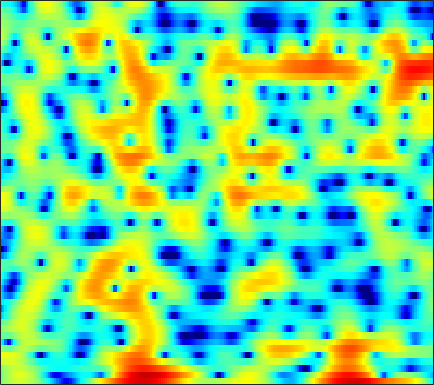

The table this chart was drawn from, first rows:
-0.45339, 0.14829, 0.84933, 1.4373, 1.8104, 2.2157, 2.5123, 2.6685, 2.8041, 2.8296, 2.7438, 2.6153, 2.3618, 2.0113, 1.6864, 1.165, 0.55584, 0.034023, -0.74992, -1.6239, -2.5753, -3.3539, -4.4801, -5.7058
-1.07, -0.2224, 0.7546, 1.568, 2.077, 2.627, 3.033, 3.244, 3.404, 3.424, 3.308, 3.131, 2.775, 2.276, 1.806, 1.044, 0.1145, -0.6999, -1.961, -3.445, -5.183, -6.678, -8.927, -11.38
-0.2636, 0.3131, 0.9834, 1.534, 1.868, 2.209, 2.432, 2.522, 2.543, 2.454, 2.261, 2.051, 1.694, 1.255, 0.8769, 0.321, -0.2802, -0.75, -1.382, -2.002, -2.595, -3.002, -3.481, -3.869
2.46, 2.673, 2.897, 3.044, 3.098, 3.089, 2.982, 2.833, 2.536, 2.125, 1.598, 1.124, 0.3941, -0.4337, -1.106, -2.032, -2.915, -3.502, -4.116, -4.485, -4.62, -4.601, -4.47, -4.285
3.704, 3.702, 3.678, 3.632, 3.579, 3.473, 3.306, 3.128, 2.793, 2.313, 1.652, 1.004, -0.111, -1.587, -3.013, -5.523, -9.174, -13.48, -26.79, -17.04, -10.71, -8.152, -5.942, -4.515
0.7436, 0.1409, -0.5335, -0.8663, -0.8035, -0.3572, 0.3064, 0.8165, 1.389, 1.771, 1.935, 1.909, 1.688, 1.282, 0.8725, 0.2472, -0.3822, -0.7892, -1.141, -1.237, -1.103, -0.914, -0.6531, -0.4416
-3.603, -5.703, -9.869, -14.87, -12.72, -7.473, -3.975, -2.147, -0.3788, 0.842, 1.656, 2.054, 2.36, 2.459, 2.424, 2.275, 2.054, 1.863, 1.608, 1.36, 1.134, 0.9805, 0.7855, 0.5934
-0.7644, -0.909, -1.029, -0.9467, -0.7238, -0.2322, 0.3993, 0.8912, 1.494, 1.977, 2.302, 2.428, 2.434, 2.257, 2.012, 1.546, 0.941, 0.4133, -0.3459, -1.109, -1.764, -2.126, -2.382, -2.403
-0.005924, 0.3855, 0.8779, 1.345, 1.675, 2.1, 2.49, 2.743, 3.005, 3.15, 3.145, 3.033, 2.717, 2.185, 1.625, 0.6256, -0.7244, -2.02, -4.248, -7.294, -11.65, -15.58, -15.04, -10.49
-2.091, -1.399, -0.4934, 0.3558, 0.9366, 1.63, 2.215, 2.571, 2.925, 3.129, 3.17, 3.089, 2.815, 2.338, 1.84, 0.9713, -0.1329, -1.118, -2.61, -4.224, -5.721, -6.478, -6.713, -6.154
-6.808, -5.349, -3.58, -2.038, -1.029, 0.1331, 1.078, 1.655, 2.266, 2.7, 2.961, 3.044, 3, 2.78, 2.504, 1.997, 1.355, 0.789, -0.03792, -0.9006, -1.73, -2.292, -2.909, -3.337
-9.666, -7.406, -5.061, -3.226, -2.078, -0.7675, 0.3344, 1.048, 1.862, 2.522, 3.022, 3.285, 3.485, 3.509, 3.407, 3.108, 2.618, 2.119, 1.279, 0.2421, -1.01, -2.112, -3.781, -5.604
-5.533, -5.184, -4.608, -3.894, -3.278, -2.369, -1.367, -0.5694, 0.4886, 1.468, 2.318, 2.85, 3.398, 3.75, 3.873, 3.836, 3.555, 3.184, 2.449, 1.403, -0.006018, -1.352, -3.645, -6.697
-5.664, -6.788, -8.426, -9.854, -10.24, -9.264, -7.157, -5.425, -3.283, -1.429, 0.1248, 1.113, 2.2, 3.014, 3.453, 3.816, 3.926, 3.849, 3.518, 2.939, 2.143, 1.424, 0.3311, -0.8149
-6.119, -8.104, -11.5, -15.69, -17.93, -16.09, -12.31, -9.74, -6.842, -4.364, -2.229, -0.8477, 0.7183, 1.956, 2.69, 3.428, 3.903, 4.09, 4.143, 3.979, 3.612, 3.21, 2.514, 1.646
-4.324, -5.822, -8.047, -10.52, -12.5, -15.06, -15.95, -14.31, -10.66, -7.199, -4.353, -2.604, -0.7145, 0.7647, 1.645, 2.547, 3.187, 3.511, 3.777, 3.865, 3.776, 3.594, 3.21, 2.635
-2.441, -3.518, -5.158, -7.105, -8.713, -10.84, -11.91, -11, -8.518, -5.96, -3.789, -2.458, -1.056, 0.005934, 0.6116, 1.214, 1.628, 1.87, 2.117, 2.318, 2.491, 2.596, 2.668, 2.633
-0.8694, -1.345, -1.929, -2.436, -2.738, -2.957, -2.886, -2.649, -2.16, -1.541, -0.9335, -0.5636, -0.2349, -0.1444, -0.2659, -0.6422, -1.187, -1.57, -1.816, -1.544, -0.7537, -0.004342, 0.9575, 1.755
-1.858, -1.933, -1.843, -1.557, -1.277, -0.8299, -0.3356, 0.01162, 0.4432, 0.7891, 0.9771, 0.9767, 0.735, 0.1187, -0.6716, -2.334, -5.086, -8.527, -18.77, -14.53, -6.61, -3.497, -0.8013, 0.9656
-9.218, -8.758, -7.218, -5.402, -4.119, -2.624, -1.407, -0.6539, 0.1789, 0.789, 1.17, 1.307, 1.258, 0.9292, 0.5057, -0.3097, -1.323, -2.062, -2.666, -2.507, -1.604, -0.7335, 0.3886, 1.313
-20.05, -17.55, -12.49, -8.976, -6.994, -4.894, -3.234, -2.184, -1.008, -0.07662, 0.6444, 1.055, 1.426, 1.62, 1.665, 1.616, 1.498, 1.393, 1.275, 1.248, 1.277, 1.323, 1.386, 1.398
-9.3, -9.259, -8.778, -7.844, -6.944, -5.605, -4.174, -3.082, -1.738, -0.5417, 0.4844, 1.119, 1.803, 2.309, 2.568, 2.79, 2.883, 2.874, 2.77, 2.576, 2.28, 1.99, 1.501, 0.8704
-7.659, -8.511, -9.69, -10.43, -10.16, -8.542, -6.224, -4.483, -2.44, -0.7117, 0.6792, 1.519, 2.411, 3.061, 3.404, 3.698, 3.809, 3.791, 3.634, 3.299, 2.797, 2.294, 1.407, 0.2435
-6.416, -7.985, -11.13, -16.4, -18.25, -12.12, -7.268, -4.751, -2.239, -0.3653, 1.031, 1.851, 2.674, 3.231, 3.519, 3.721, 3.752, 3.673, 3.443, 3.08, 2.572, 2.079, 1.26, 0.1923
-2.55, -2.939, -3.45, -3.741, -3.647, -3.081, -2.121, -1.331, -0.289, 0.6242, 1.343, 1.758, 2.136, 2.325, 2.36, 2.258, 2.038, 1.803, 1.439, 1.081, 0.728, 0.4789, 0.1683, -0.1853
0.9223, 0.8876, 0.7883, 0.7082, 0.6647, 0.6886, 0.7642, 0.8467, 0.9998, 1.111, 1.185, 1.174, 1.048, 0.7769, 0.4224, -0.2116, -1.038, -1.746, -2.693, -3.429, -3.687, -3.495, -2.909, -2.131
3.241, 3.162, 2.952, 2.634, 2.331, 1.86, 1.335, 0.9583, 0.4694, 0.08529, -0.1877, -0.3532, -0.6098, -1.052, -1.575, -2.647, -4.337, -6.103, -9.597, -15.12, -17.51, -13.03, -8.433, -5.285
4.326, 4.179, 3.808, 3.178, 2.529, 1.345, -0.1664, -1.53, -3.408, -4.636, -4.599, -3.953, -3.038, -2.538, -2.485, -2.992, -4.123, -5.383, -7.424, -9.458, -10.32, -9.818, -8.245, -6.15
3.811, 3.815, 3.575, 2.985, 2.273, 0.8539, -1.301, -3.662, -8.399, -15.64, -10.87, -6.877, -3.803, -2.167, -1.561, -1.391, -1.782, -2.442, -3.654, -5.403, -7.684, -10.02, -13.86, -12.63
0.376, 0.8258, 1.134, 1.151, 0.949, 0.4744, -0.2682, -0.8816, -1.691, -2.086, -1.993, -1.603, -0.9801, -0.4201, -0.1989, -0.1374, -0.3918, -0.7982, -1.646, -2.825, -4.361, -5.598, -6.836, -6.294
-3.814, -2.968, -2.138, -1.575, -1.281, -1.031, -0.8545, -0.7652, -0.6341, -0.4672, -0.2506, -0.07471, 0.1634, 0.3394, 0.4254, 0.4326, 0.294, 0.121, -0.2119, -0.5802, -0.9345, -1.124, -1.163, -0.8991
-5.745, -5.155, -4.484, -3.915, -3.469, -2.871, -2.207, -1.715, -1.046, -0.4717, 0.04998, 0.3642, 0.6995, 0.9105, 1.012, 1.042, 0.9871, 0.8988, 0.7594, 0.6042, 0.503, 0.4595, 0.4843, 0.5804
-6.123, -6.431, -6.919, -7.159, -6.876, -5.754, -4.179, -2.963, -1.474, -0.2764, 0.6475, 1.16, 1.63, 1.873, 1.927, 1.845, 1.652, 1.46, 1.208, 0.9831, 0.8529, 0.8243, 0.8551, 0.9142
-5.158, -6.642, -10.1, -17.95, -27.58, -11.25, -5.66, -3.011, -0.5519, 1.177, 2.319, 2.897, 3.299, 3.363, 3.164, 2.643, 1.867, 1.157, 0.2105, -0.4824, -0.7256, -0.5683, -0.1239, 0.3708
-2.078, -2.584, -3.356, -3.853, -3.697, -2.546, -0.8898, 0.4025, 1.865, 3.041, 3.848, 4.206, 4.343, 4.057, 3.555, 2.408, 0.5819, -1.393, -5.248, -10.99, -11.01, -7.192, -3.746, -1.753
-1.095, -0.8949, -0.6988, -0.4563, -0.1954, 0.3242, 0.9732, 1.514, 2.236, 2.865, 3.339, 3.541, 3.587, 3.292, 2.844, 1.866, 0.3991, -1.004, -3.234, -5.146, -5.588, -4.879, -3.635, -2.766
-1.157, -0.9851, -0.8613, -0.7691, -0.658, -0.4515, -0.05974, 0.3184, 0.9617, 1.606, 2.202, 2.562, 2.866, 2.953, 2.834, 2.484, 1.921, 1.403, 0.6513, -0.04374, -0.601, -0.9504, -1.356, -1.867
-1.25, -1.536, -2.103, -2.85, -3.441, -4.016, -3.947, -3.338, -2.018, -0.5205, 0.834, 1.682, 2.538, 3.107, 3.346, 3.44, 3.325, 3.107, 2.707, 2.17, 1.544, 1.012, 0.2014, -0.7169
-1.645, -2.32, -3.652, -5.715, -8.149, -13.91, -23.93, -13.12, -6.567, -2.781, -0.2988, 1.065, 2.394, 3.265, 3.697, 3.981, 3.99, 3.844, 3.469, 2.921, 2.209, 1.596, 0.6652, -0.3638
-2.345, -2.759, -3.498, -4.38, -5.126, -5.907, -5.795, -4.897, -3.041, -1.036, 0.6662, 1.712, 2.78, 3.489, 3.812, 3.969, 3.843, 3.588, 3.03, 2.286, 1.352, 0.5564, -0.6091, -1.873
-4.17, -4.072, -3.748, -3.305, -2.875, -2.185, -1.323, -0.5707, 0.4729, 1.528, 2.488, 3.078, 3.668, 4.002, 4.058, 3.896, 3.457, 2.959, 2.065, 0.9281, -0.4189, -1.566, -3.258, -5.189
-9.238, -8.627, -7.03, -5.062, -3.57, -1.746, -0.1648, 0.8793, 2.078, 3.041, 3.786, 4.183, 4.486, 4.507, 4.331, 3.826, 3.005, 2.161, 0.7699, -0.9285, -2.869, -4.39, -6.415, -8.446
-25.06, -26.84, -13.23, -7.591, -4.768, -1.915, 0.1868, 1.432, 2.762, 3.731, 4.39, 4.7, 4.849, 4.695, 4.381, 3.644, 2.52, 1.371, -0.6193, -3.277, -6.762, -10.01, -13.92, -13.77
-9.187, -8.401, -6.587, -4.389, -2.768, -0.871, 0.7135, 1.681, 2.724, 3.495, 4.005, 4.222, 4.296, 4.119, 3.799, 3.123, 2.104, 1.092, -0.6643, -2.992, -5.966, -8.57, -11.37, -11.01
-3.574, -3.164, -2.454, -1.592, -0.9132, -0.02847, 0.7956, 1.332, 1.909, 2.358, 2.656, 2.777, 2.827, 2.734, 2.559, 2.198, 1.66, 1.15, 0.3002, -0.6626, -1.674, -2.369, -3.076, -3.421
-1.035, -0.9567, -0.7734, -0.5065, -0.2782, 0.04549, 0.3411, 0.54, 0.7262, 0.822, 0.8535, 0.8561, 0.8521, 0.876, 0.9384, 1.018, 1.099, 1.115, 1.069, 0.9324, 0.7131, 0.5115, 0.2055, -0.1095
-0.2588, -0.5311, -0.7833, -0.8953, -0.8761, -0.781, -0.7056, -0.7109, -0.8339, -1.18, -1.703, -2.13, -2.562, -2.519, -2.079, -1.126, -0.04648, 0.6895, 1.507, 2.068, 2.405, 2.519, 2.503, 2.288
-2.023, -3.076, -4.173, -4.503, -4.235, -3.557, -2.924, -2.689, -2.8, -3.515, -5.097, -7.152, -11.77, -15.27, -10.49, -5.184, -1.825, -0.04082, 1.65, 2.8, 3.533, 3.854, 4.027, 3.93
-5.774, -9.213, -18.11, -18.89, -12.08, -7.781, -5.484, -4.5, -3.908, -3.9, -4.502, -5.298, -6.426, -6.418, -5.239, -2.917, -0.7009, 0.6791, 2.101, 3.118, 3.758, 4.041, 4.159, 4.025
-3.617, -5.136, -6.857, -7.525, -7.123, -6.15, -5.087, -4.367, -3.57, -2.892, -2.333, -1.951, -1.417, -0.7678, -0.2066, 0.6708, 1.527, 2.101, 2.752, 3.204, 3.447, 3.497, 3.392, 3.087
-0.3068, -1.159, -2.354, -3.52, -4.309, -5.17, -5.511, -5.235, -4.185, -2.861, -1.497, -0.5666, 0.4965, 1.324, 1.835, 2.353, 2.686, 2.814, 2.824, 2.688, 2.479, 2.288, 2.039, 1.742
2.084, 1.226, -0.2853, -2.374, -4.558, -8.888, -16.88, -16.37, -8.374, -4.049, -1.328, 0.1215, 1.512, 2.431, 2.855, 3.073, 2.927, 2.573, 1.744, 0.5915, -0.6888, -1.435, -1.71, -1.159
2.901, 2.215, 1.021, -0.4996, -1.833, -3.698, -4.997, -4.99, -3.704, -1.958, -0.3731, 0.5984, 1.571, 2.194, 2.406, 2.344, 1.832, 1.096, -0.483, -3.081, -7.659, -14.84, -17.46, -7.269
2.129, 1.724, 1.067, 0.3583, -0.1781, -0.7867, -1.186, -1.287, -1.158, -0.789, -0.3001, 0.07182, 0.5108, 0.8098, 0.9175, 0.8672, 0.5409, 0.0876, -0.7865, -1.978, -3.249, -3.926, -3.999, -3.065
1.214, 0.9583, 0.5589, 0.1041, -0.2415, -0.679, -1.046, -1.255, -1.433, -1.45, -1.323, -1.148, -0.8348, -0.4927, -0.2437, 0.02188, 0.182, 0.2193, 0.157, 0.02192, -0.1212, -0.1722, -0.1316, 0.04843
0.3904, 0.1754, -0.1775, -0.6271, -1.003, -1.577, -2.195, -2.67, -3.254, -3.695, -3.825, -3.637, -3.03, -2.147, -1.433, -0.5282, 0.2493, 0.7293, 1.216, 1.567, 1.792, 1.885, 1.952, 1.941
-0.8521, -1.042, -1.404, -1.869, -2.329, -3.097, -4.128, -5.132, -6.864, -9.098, -11.04, -10.76, -8.032, -4.996, -3.077, -1.057, 0.475, 1.359, 2.257, 2.861, 3.232, 3.372, 3.397, 3.251
-3.412, -3.513, -3.78, -4.156, -4.525, -5.091, -5.852, -6.651, -8.241, -10.76, -13.68, -13.23, -8.953, -5.013, -2.766, -0.4635, 1.232, 2.191, 3.128, 3.723, 4.032, 4.106, 3.988, 3.66
